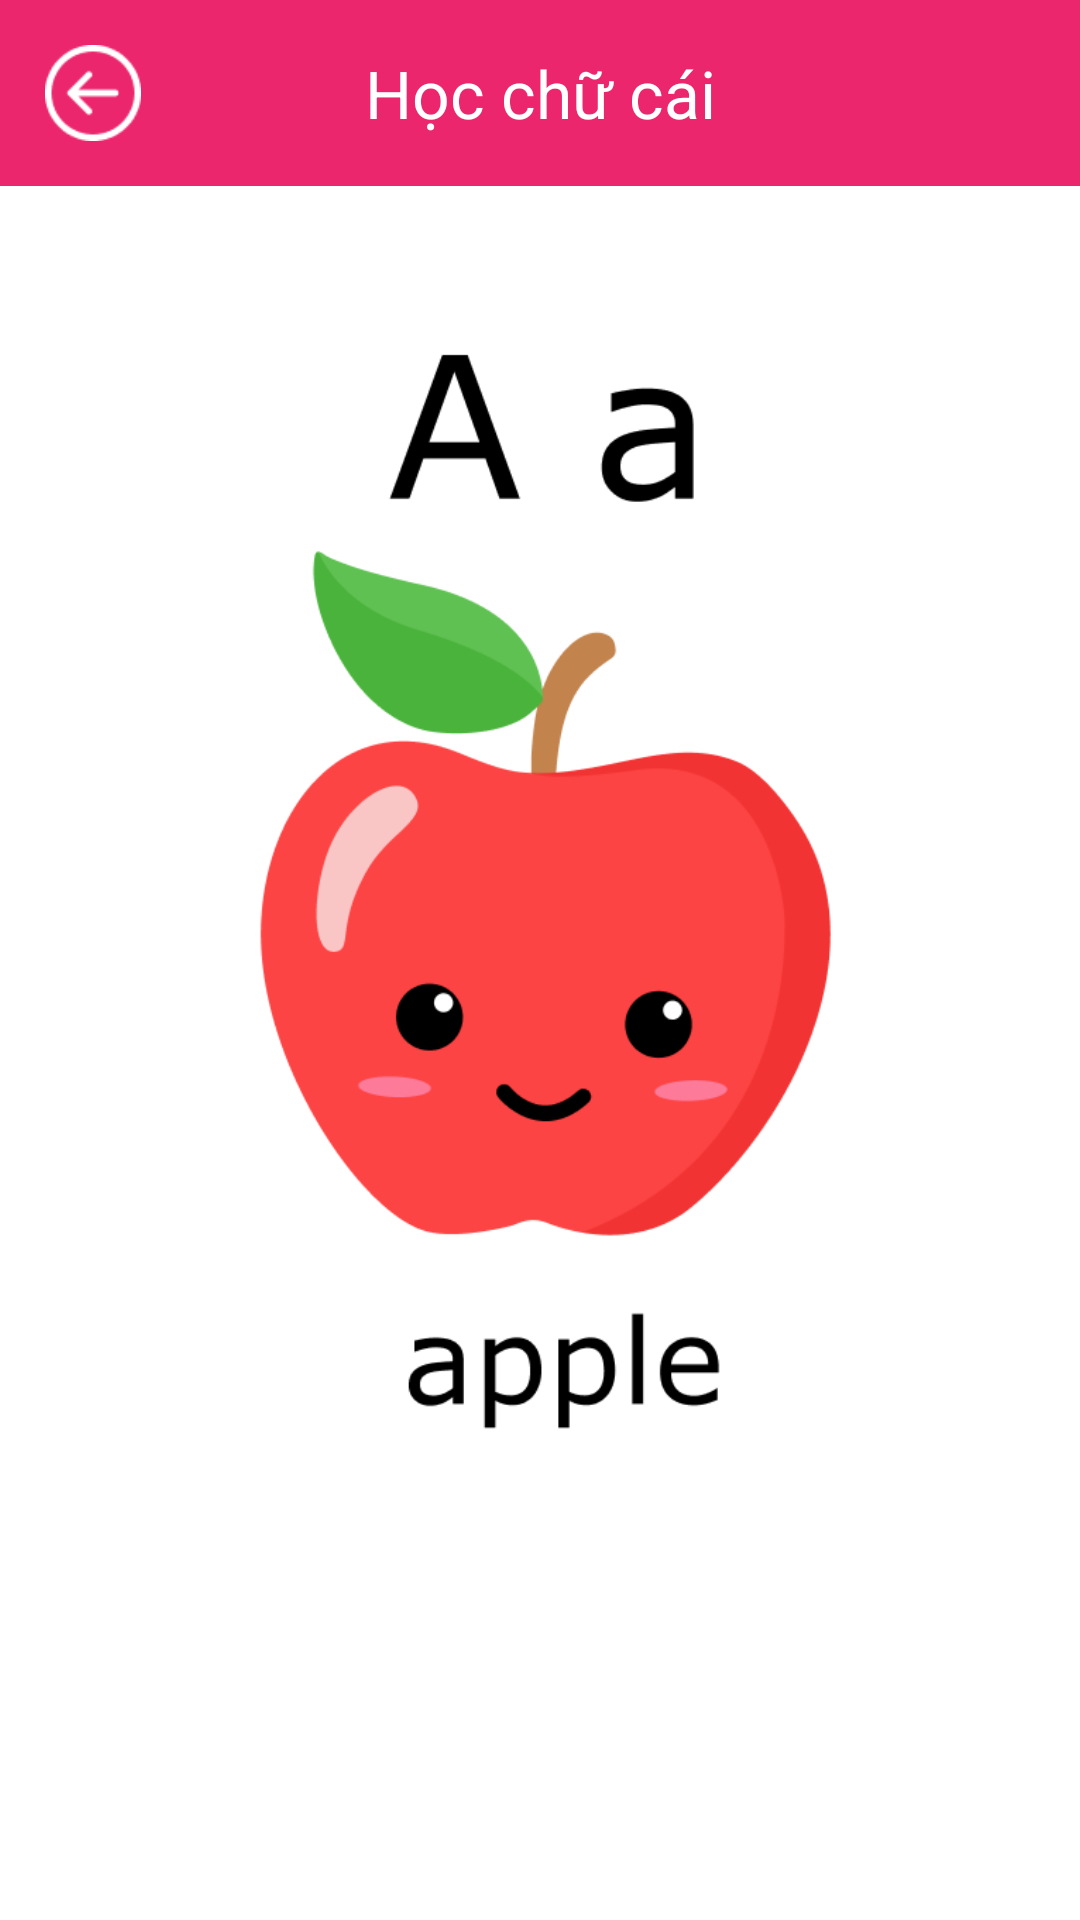

Write the Android layout XML for this screen, with the resource values it uses.
<!-- AndroidManifest.xml: application theme Theme.KidFunny.NoActionBar -->
<!-- res/layout/activity_alphabet_page.xml -->
<?xml version="1.0" encoding="utf-8"?>
<androidx.constraintlayout.widget.ConstraintLayout xmlns:android="http://schemas.android.com/apk/res/android"
    android:layout_width="match_parent"
    android:layout_height="match_parent"
    xmlns:app="http://schemas.android.com/apk/res-auto">
    <LinearLayout
        android:background="@color/main_color"
        android:orientation="horizontal"
        android:id="@+id/ln_layout_back"
        app:layout_constraintTop_toTopOf="parent"
        android:padding="15dp"
        app:layout_constraintStart_toStartOf="parent"
        android:layout_width="match_parent"
        android:layout_height="wrap_content">
        <ImageView
            android:src="@drawable/icon_back"
            android:id="@+id/iv_back"
            android:layout_width="32dp"
            android:layout_height="32dp"
            />
    </LinearLayout>
    <TextView
        android:textSize="22dp"
        android:textColor="@color/white"
        android:id="@+id/tv_header_title"
        android:layout_width="wrap_content"
        android:layout_height="wrap_content"
        android:text="@string/game_text_2"
        android:layout_gravity="center"
        app:layout_constraintTop_toTopOf="parent"
        app:layout_constraintStart_toStartOf="parent"
        app:layout_constraintEnd_toEndOf="parent"
        app:layout_constraintBottom_toBottomOf="@id/ln_layout_back"
        />

    <LinearLayout
        android:id="@+id/ln_list_alphabet"
        android:padding="15dp"
        app:layout_constraintTop_toBottomOf="@id/ln_layout_back"
        android:orientation="horizontal"
        android:layout_width="match_parent"
        android:layout_height="wrap_content">
        <androidx.recyclerview.widget.RecyclerView
            android:id="@+id/rcv_list_alphabet"
            android:layout_width="match_parent"
            android:layout_height="wrap_content"/>
    </LinearLayout>

    <ImageView
        android:id="@+id/iv_img_alphabet_detail"
        app:layout_constraintTop_toBottomOf="@id/ln_list_alphabet"
        app:layout_constraintStart_toStartOf="parent"
        app:layout_constraintEnd_toEndOf="parent"
        android:layout_width="320dp"
        android:layout_height="420dp"
        android:src="@drawable/img_alpha_2"
        />


</androidx.constraintlayout.widget.ConstraintLayout>
<!-- resources referenced by this layout -->
<resources>
  <color name="main_color">#EB266D</color>
  <color name="white">#FFFFFFFF</color>
  <!-- drawable icon_back: png bitmap (drawable, 1137 bytes) -->
  <!-- drawable img_alpha_2: png bitmap (drawable, 25252 bytes) -->
  <string name="game_text_2">Học chữ cái</string>
  <style name="Theme.KidFunny.NoActionBar">
          <item name="android:textColorPrimary">@color/white</item>
          <item name="windowActionBar">false</item>
          <item name="windowNoTitle">true</item>
      </style>
</resources>
